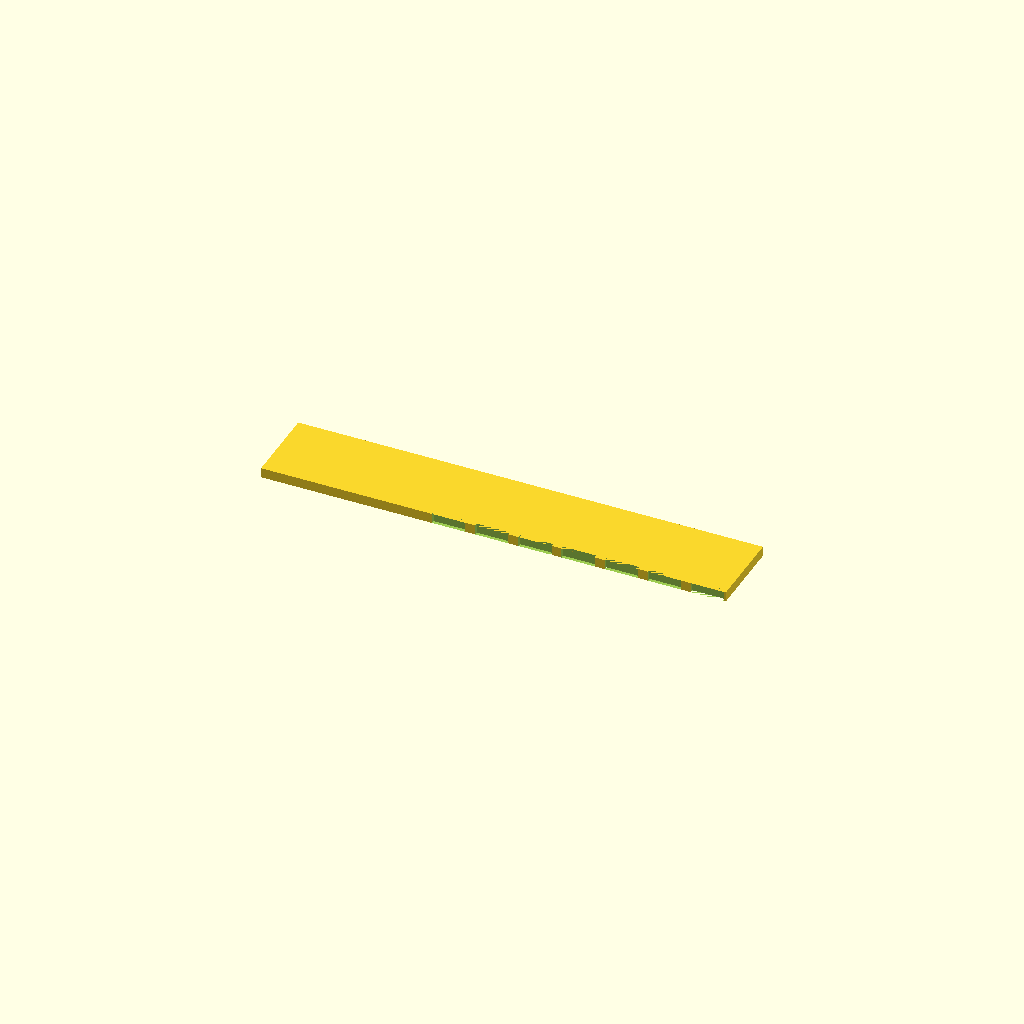
Cell 1: rendered with the file's own defaults.
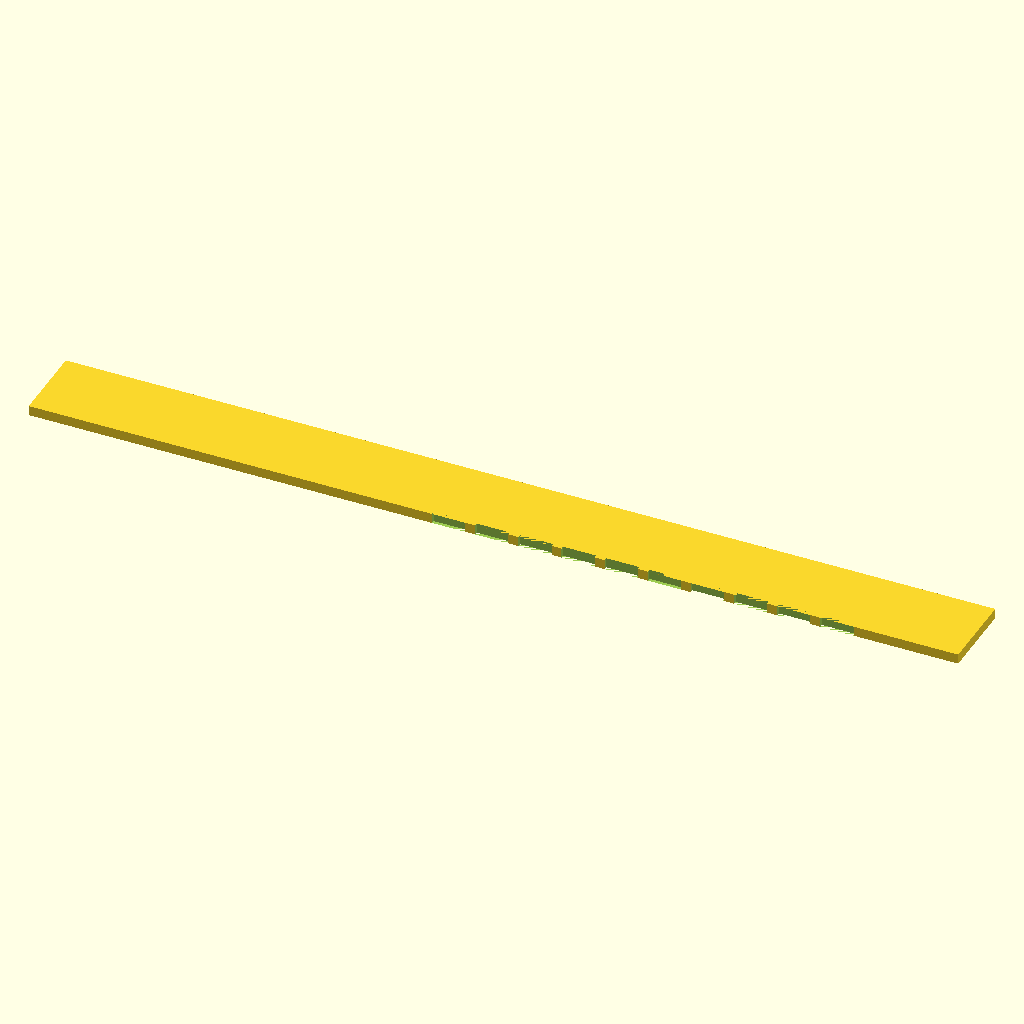
Cell 2 — spine_len set to 140, the other parameters unchanged.
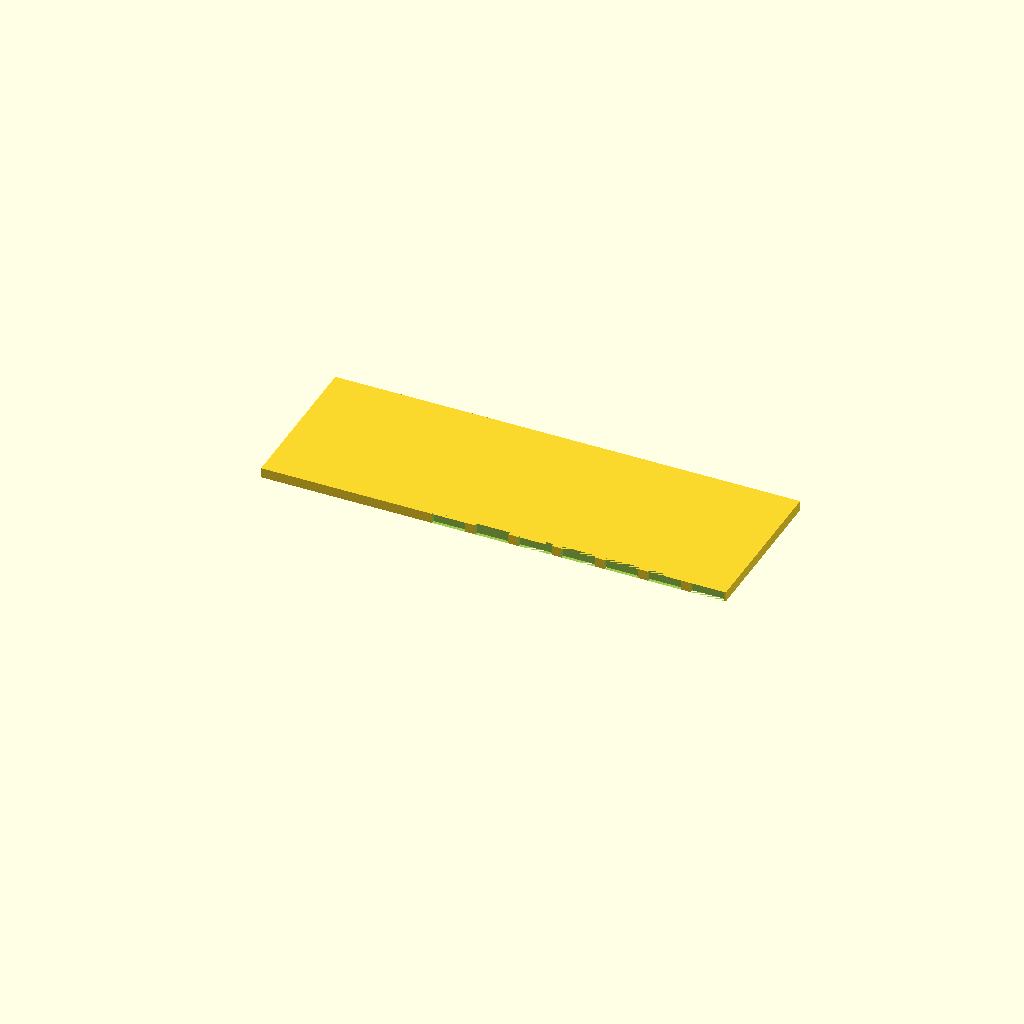
Cell 3 — spine_wid set to 24, the other parameters unchanged.
One fixed orthographic camera (rotation 55°, 0°, 25°; colour scheme Cornfield) for every cell.
OpenSCAD source file bench/results/gpu-v10-g2/code/scadcoder-v10/gel_comb_10well_s1_a1.scad:
// 10-well agarose gel comb - printed lying flat
// Units: mm

$fn = 64;

// ---- Dimensions ----
spine_len    = 70;    // spine length (X)
spine_wid    = 12;    // spine width (Y)
teeth_count  = 10;    // number of teeth
tooth_w      = 5.0;   // tooth width (X)
tooth_len    = 12;    // tooth length (Y)
gap          = 1.5;   // gap between teeth (X)
plate_t      = 1.5;   // plate thickness (Z)

eps          = 0.5;   // cutter overshoot

// ---- Derived ----
pitch        = tooth_w + gap;
row_span     = (teeth_count - 1) * gap;
x_start      = -row_span / 2;   // centre row on spine

// ---- Model ----
difference() {
    // Spine
    translate([-spine_len/2, 0, 0])
        cube([spine_len, spine_wid, plate_t]);

    // Teeth (extend past -Y face)
    for (i = [0 : teeth_count - 1])
        translate([x_start + i * pitch - tooth_w/2,
                   -tooth_len,
                   0])
            cube([tooth_w, tooth_len + eps, plate_t]);
}
Customizer parameters (derived from the source; name, type, default, range or options):
spine_len: number, default 70
spine_wid: number, default 12
teeth_count: number, default 10
tooth_w: number, default 5
tooth_len: number, default 12
gap: number, default 1.5
plate_t: number, default 1.5
eps: number, default 0.5
